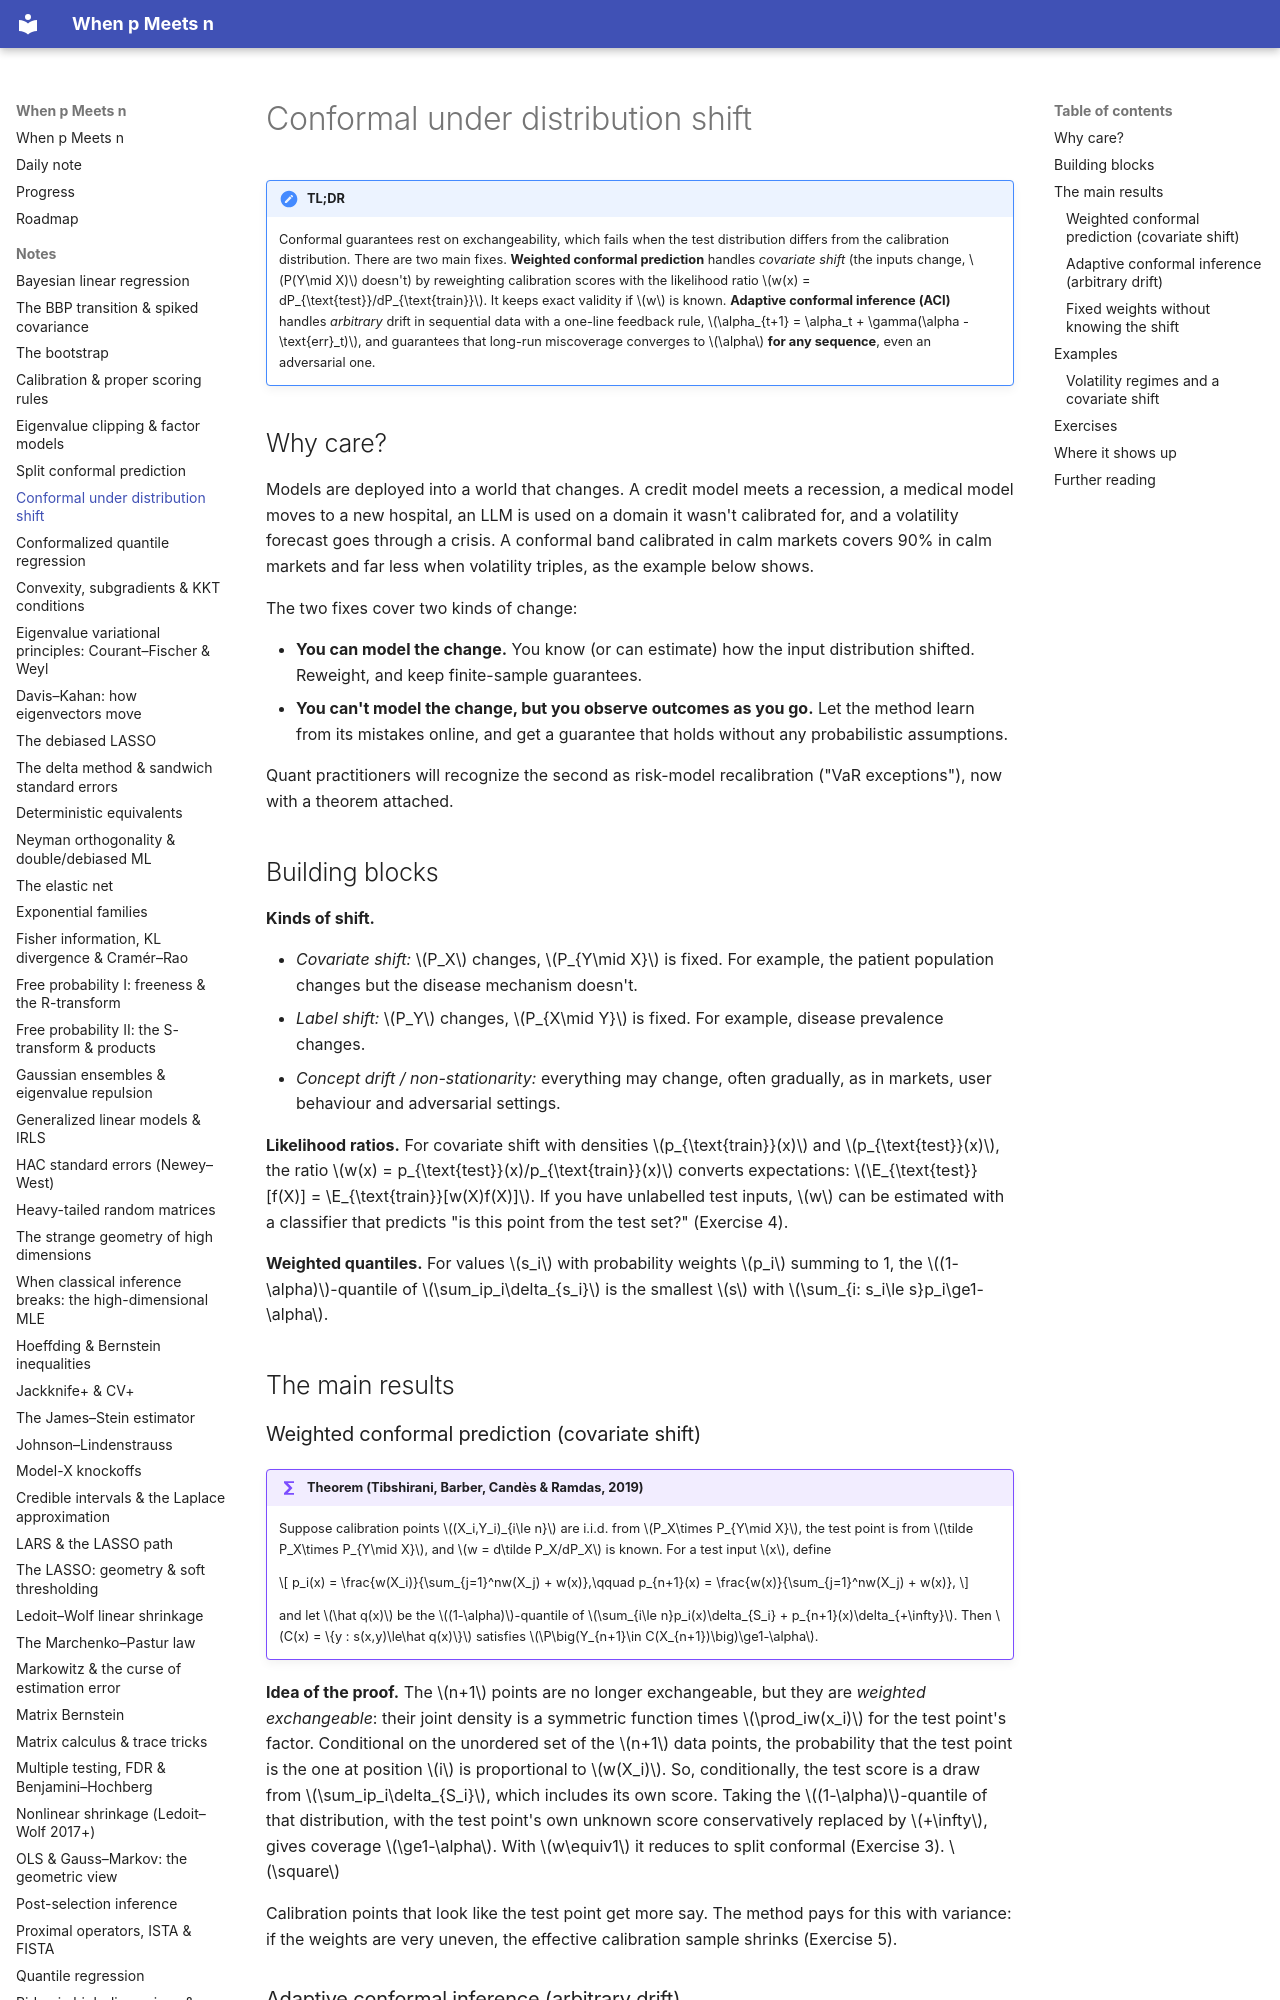

repository: BCTMM/High-Dimensional-Statistics-Notes · page: notes/conformal-under-shift/index.html · generator: mkdocs

# Conformal under distribution shift

!!! tldr "TL;DR"
    Conformal guarantees rest on exchangeability, which fails when the test distribution differs from the calibration distribution. There are two main fixes.
    **Weighted conformal prediction** handles *covariate shift* (the inputs change, $P(Y\mid X)$ doesn't) by reweighting calibration scores with the likelihood ratio $w(x) = dP_{\text{test}}/dP_{\text{train}}$.
    It keeps exact validity if $w$ is known. **Adaptive conformal inference (ACI)** handles *arbitrary* drift in sequential data with a one-line feedback rule,
    $\alpha_{t+1} = \alpha_t + \gamma(\alpha - \text{err}_t)$, and guarantees that long-run miscoverage converges to $\alpha$ **for any sequence**, even an adversarial one.

## Why care?

Models are deployed into a world that changes. A credit model meets a recession, a medical model moves to a new hospital, an LLM is used on a domain it wasn't calibrated for, and a
volatility forecast goes through a crisis. A conformal band calibrated in calm markets covers 90% in calm markets and far less when volatility triples, as the example below shows.

The two fixes cover two kinds of change:

- **You can model the change.** You know (or can estimate) how the input distribution shifted. Reweight, and keep finite-sample guarantees.
- **You can't model the change, but you observe outcomes as you go.** Let the method learn from its mistakes online, and get a guarantee that holds without any probabilistic assumptions.

Quant practitioners will recognize the second as risk-model recalibration ("VaR exceptions"), now with a theorem attached.

## Building blocks

**Kinds of shift.**

- *Covariate shift:* $P_X$ changes, $P_{Y\mid X}$ is fixed. For example, the patient population changes but the disease mechanism doesn't.
- *Label shift:* $P_Y$ changes, $P_{X\mid Y}$ is fixed. For example, disease prevalence changes.
- *Concept drift / non-stationarity:* everything may change, often gradually, as in markets, user behaviour and adversarial settings.

**Likelihood ratios.** For covariate shift with densities $p_{\text{train}}(x)$ and $p_{\text{test}}(x)$, the ratio $w(x) = p_{\text{test}}(x)/p_{\text{train}}(x)$ converts expectations:
$\E_{\text{test}}[f(X)] = \E_{\text{train}}[w(X)f(X)]$. If you have unlabelled test inputs, $w$ can be estimated with a classifier that predicts "is this point from the test set?" (Exercise 4).

**Weighted quantiles.** For values $s_i$ with probability weights $p_i$ summing to 1, the $(1-\alpha)$-quantile of $\sum_ip_i\delta_{s_i}$ is the smallest $s$ with $\sum_{i: s_i\le s}p_i\ge1-\alpha$.

## The main results

### Weighted conformal prediction (covariate shift)

!!! theorem "Theorem (Tibshirani, Barber, Candès & Ramdas, 2019)"
    Suppose calibration points $(X_i,Y_i)_{i\le n}$ are i.i.d. from $P_X\times P_{Y\mid X}$, the test point is from $\tilde P_X\times P_{Y\mid X}$, and $w = d\tilde P_X/dP_X$ is known. For a test input $x$, define

    $$
    p_i(x) = \frac{w(X_i)}{\sum_{j=1}^nw(X_j) + w(x)},\qquad p_{n+1}(x) = \frac{w(x)}{\sum_{j=1}^nw(X_j) + w(x)},
    $$

    and let $\hat q(x)$ be the $(1-\alpha)$-quantile of $\sum_{i\le n}p_i(x)\delta_{S_i} + p_{n+1}(x)\delta_{+\infty}$. Then $C(x) = \{y : s(x,y)\le\hat q(x)\}$ satisfies $\P\big(Y_{n+1}\in C(X_{n+1})\big)\ge1-\alpha$.

**Idea of the proof.** The $n+1$ points are no longer exchangeable, but they are *weighted exchangeable*: their joint density is a symmetric function times $\prod_iw(x_i)$ for the test point's factor.
Conditional on the unordered set of the $n+1$ data points, the probability that the test point is the one at position $i$ is proportional to $w(X_i)$. So, conditionally, the test score is a draw from
$\sum_ip_i\delta_{S_i}$, which includes its own score. Taking the $(1-\alpha)$-quantile of that distribution, with the test point's own unknown score conservatively replaced by $+\infty$, gives coverage $\ge1-\alpha$.
With $w\equiv1$ it reduces to split conformal (Exercise 3). $\square$

Calibration points that look like the test point get more say. The method pays for this with variance: if the weights are very uneven, the effective calibration sample shrinks (Exercise 5).
